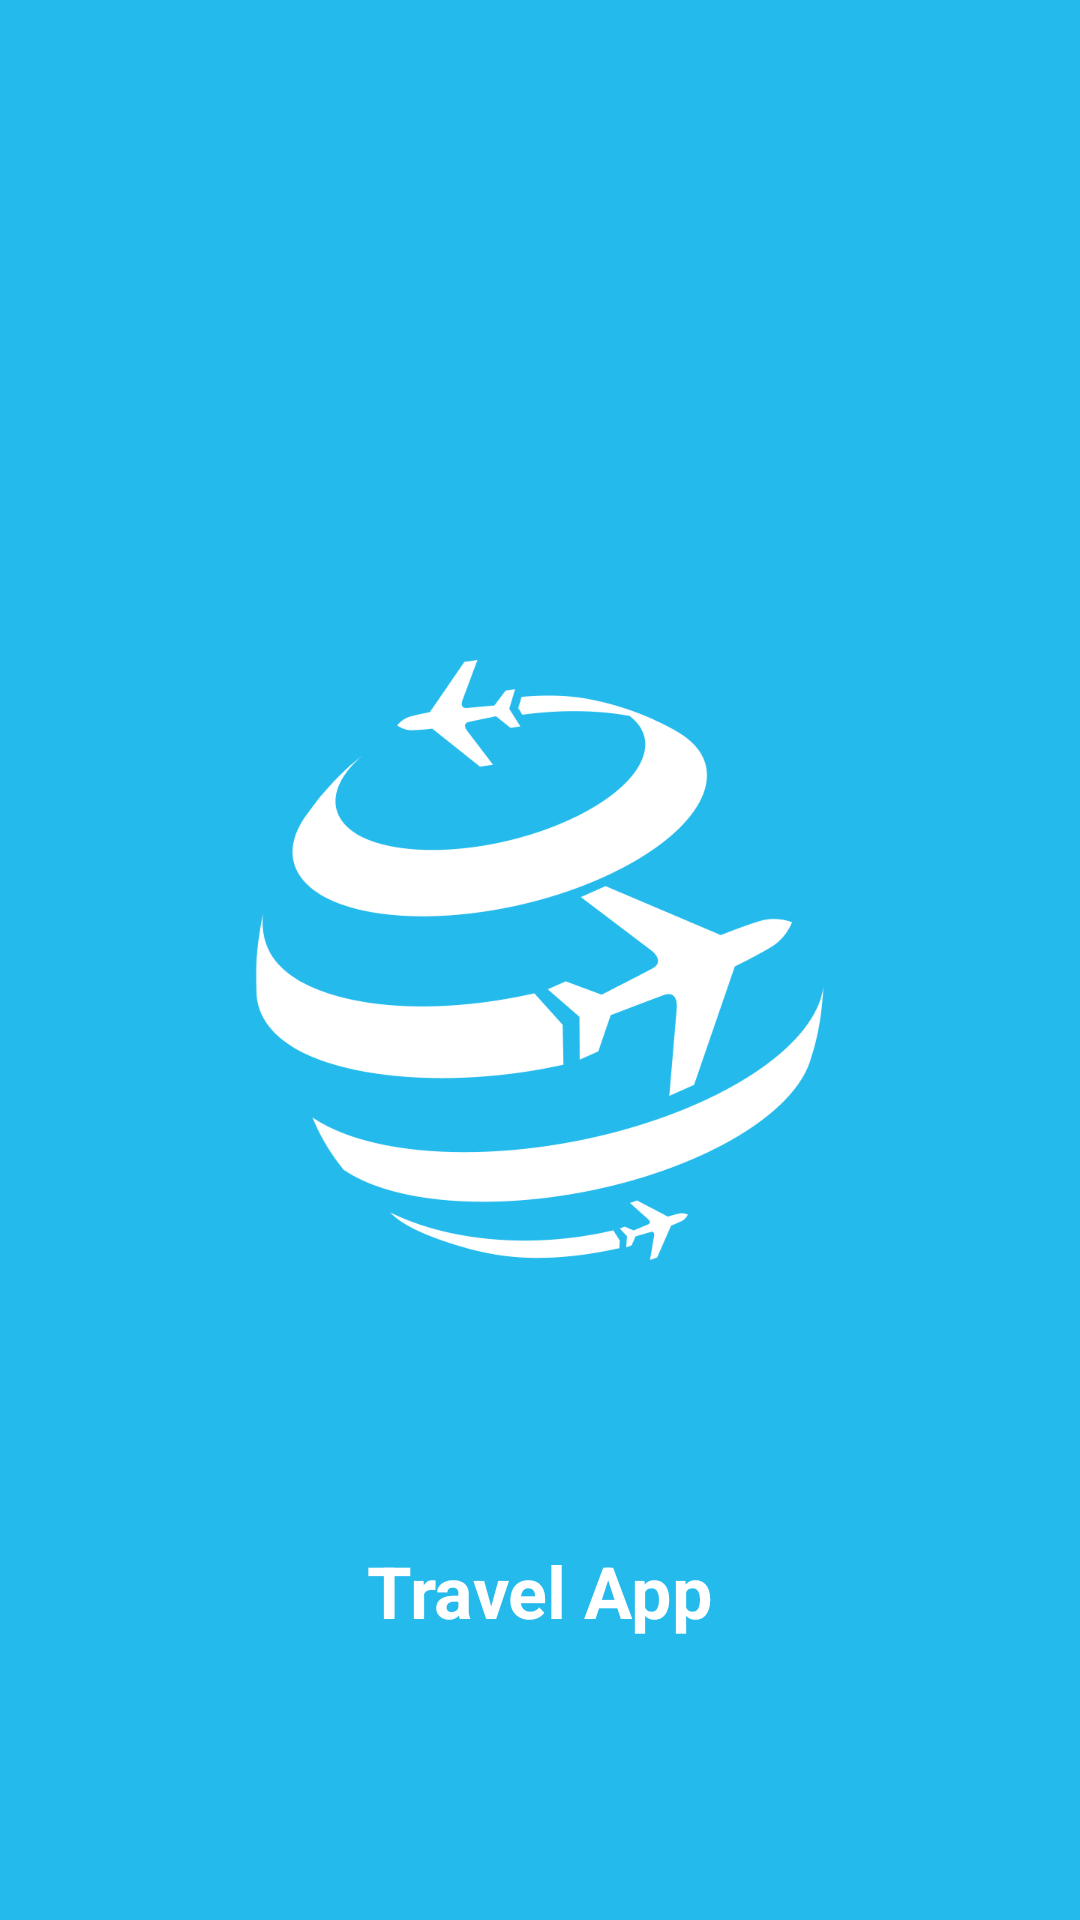

Layout XML and referenced resources for this Android screen:
<!-- AndroidManifest.xml: application theme Theme.TravelApp -->
<!-- res/layout/activity_splash.xml -->
<?xml version="1.0" encoding="utf-8"?>
<androidx.constraintlayout.widget.ConstraintLayout xmlns:android="http://schemas.android.com/apk/res/android"
    xmlns:app="http://schemas.android.com/apk/res-auto"
    xmlns:tools="http://schemas.android.com/tools"
    android:id="@+id/main"
    android:background="@color/primay_color"
    android:layout_width="match_parent"
    android:layout_height="match_parent"
    tools:context=".presentation.splash.SplashActivity">

    <ImageView
        android:id="@+id/iv_logo"
        android:layout_width="200dp"
        android:layout_height="200dp"
        android:src="@drawable/logo_travel"
        app:layout_constraintTop_toTopOf="parent"
        app:layout_constraintStart_toStartOf="parent"
        app:layout_constraintEnd_toEndOf="parent"
        app:layout_constraintBottom_toBottomOf="parent"/>

    <TextView
        android:id="@+id/tv_logo"
        android:layout_width="wrap_content"
        android:layout_height="wrap_content"
        android:text="@string/travel_app"
        app:layout_constraintTop_toBottomOf="@id/iv_logo"
        app:layout_constraintStart_toStartOf="parent"
        app:layout_constraintEnd_toEndOf="parent"
        app:layout_constraintBottom_toBottomOf="parent"
        android:textSize="24sp"
        android:textStyle="bold"
        android:textColor="@color/white"/>



</androidx.constraintlayout.widget.ConstraintLayout>
<!-- resources referenced by this layout -->
<resources>
  <color name="primay_color">#FF24BAEC</color>
  <color name="white">#FFFFFFFF</color>
  <!-- drawable logo_travel: webp bitmap (drawable, 12798 bytes) -->
  <string name="travel_app">Travel App</string>
  <style name="Theme.TravelApp" parent="Base.Theme.TravelApp" />
  <style name="Base.Theme.TravelApp" parent="Theme.Material3.DayNight.NoActionBar">
          
          
      </style>
</resources>
